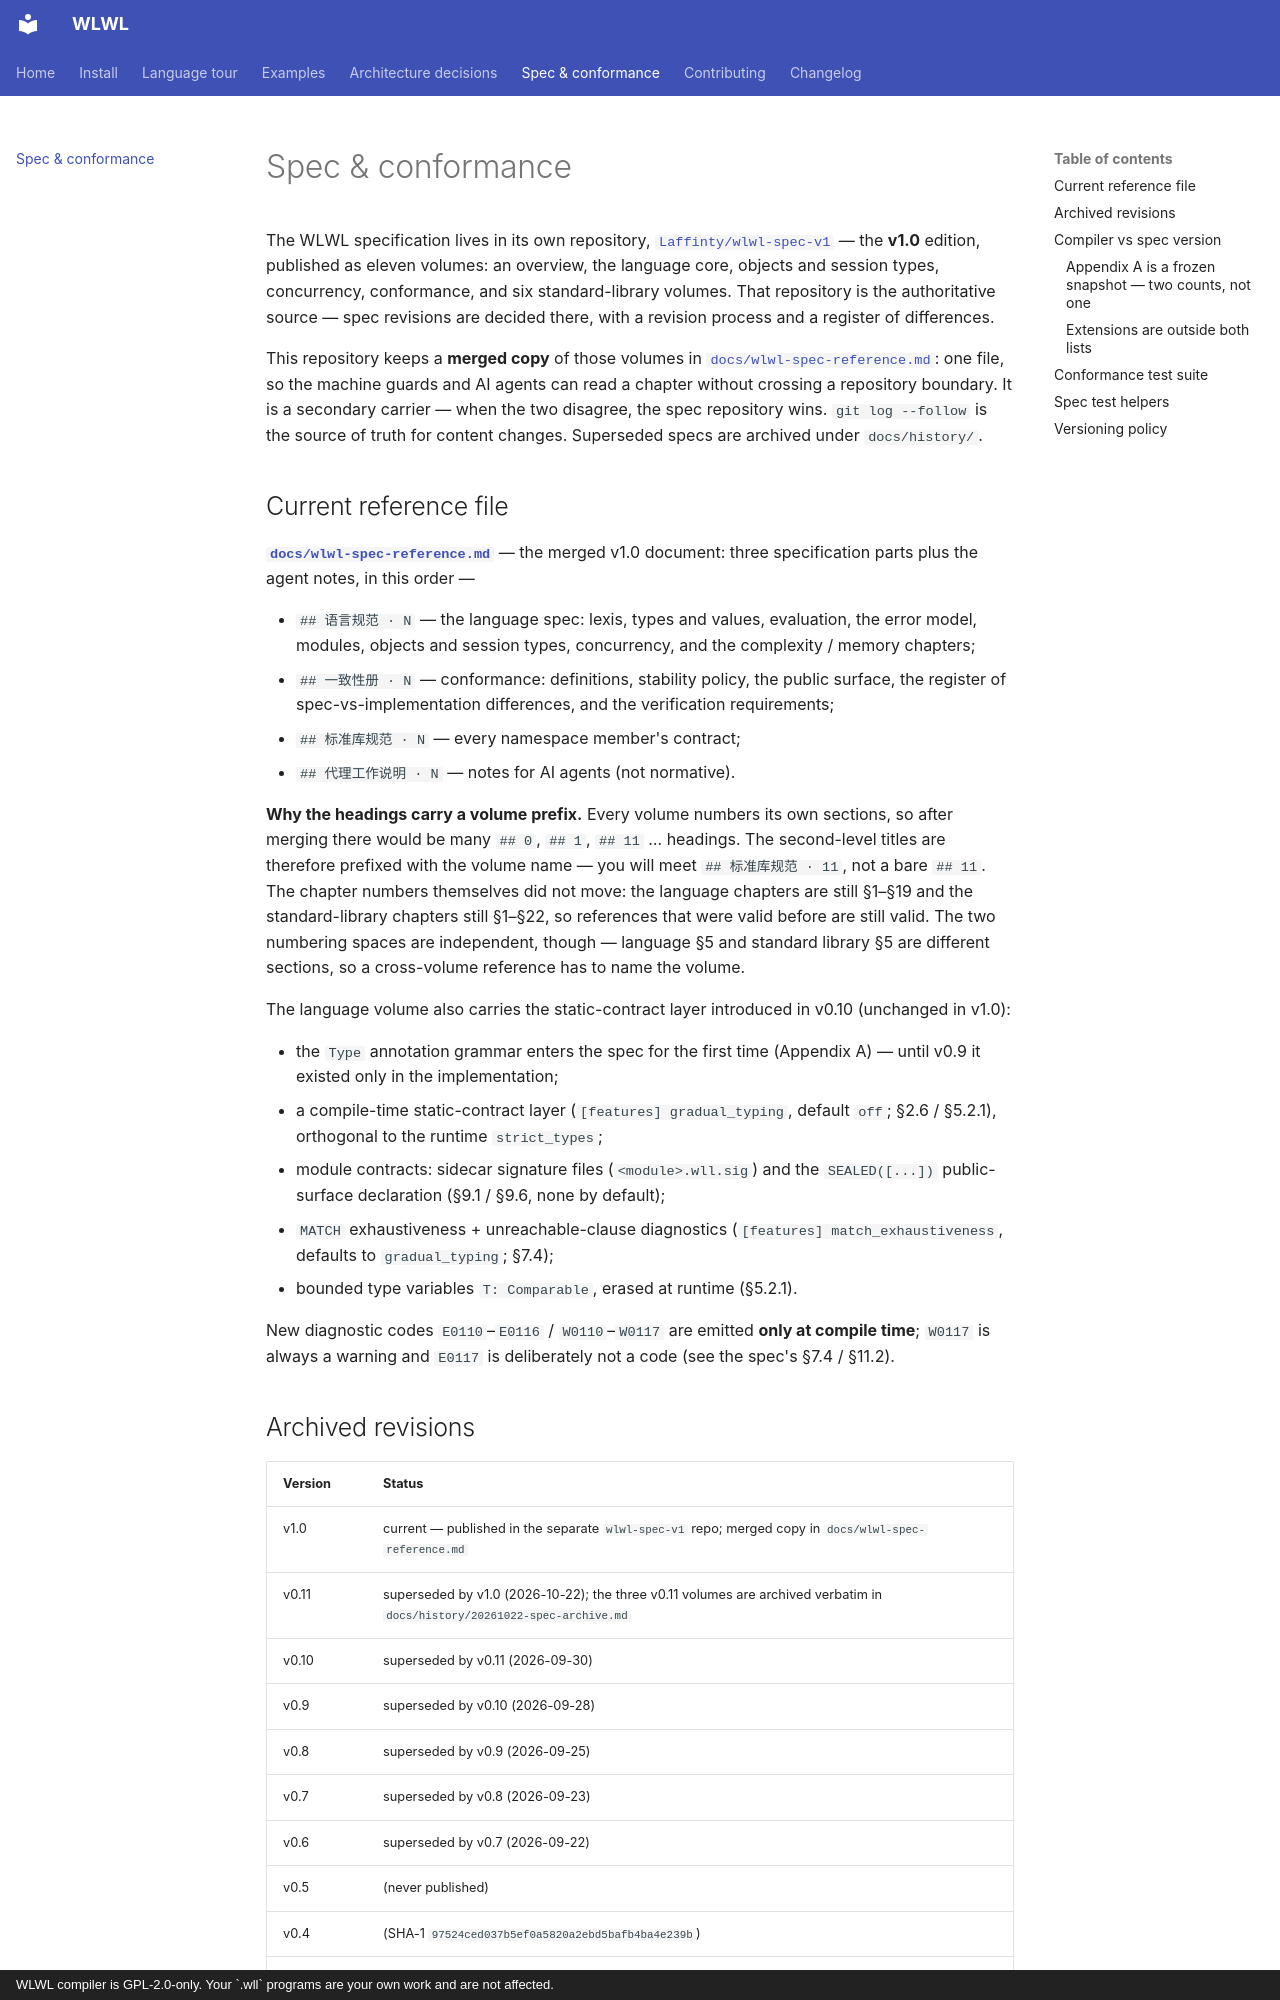

repository: Laffinty/wlwl · page: spec/index.html · generator: mkdocs · copyright: WLWL compiler is GPL-2.0-only. Your `.wll` programs are your own work and are not affected.

# Spec & conformance

The WLWL specification lives in its own repository,
[`Laffinty/wlwl-spec-v1`](https://github.com/Laffinty/wlwl-spec-v1) — the
**v1.0** edition, published as eleven volumes: an overview, the language core,
objects and session types, concurrency, conformance, and six
standard-library volumes. That repository is the authoritative source — spec
revisions are decided there, with a revision process and a register of
differences.

This repository keeps a **merged copy** of those volumes in
[`docs/wlwl-spec-reference.md`](../wlwl-spec-reference.md): one file, so the
machine guards and AI agents can read a chapter without crossing a repository
boundary. It is a secondary carrier — when the two disagree, the spec
repository wins. `git log --follow` is the source of truth for content
changes. Superseded specs are archived under `docs/history/`.

## Current reference file

**[`docs/wlwl-spec-reference.md`](../wlwl-spec-reference.md)** — the merged
v1.0 document: three specification parts plus the agent notes, in this order —

- `## 语言规范 · N` — the language spec: lexis, types and values, evaluation,
  the error model, modules, objects and session types, concurrency, and the
  complexity / memory chapters;
- `## 一致性册 · N` — conformance: definitions, stability policy, the public
  surface, the register of spec-vs-implementation differences, and the
  verification requirements;
- `## 标准库规范 · N` — every namespace member's contract;
- `## 代理工作说明 · N` — notes for AI agents (not normative).

**Why the headings carry a volume prefix.** Every volume numbers its own
sections, so after merging there would be many `## 0`, `## 1`, `## 11` …
headings. The second-level titles are therefore prefixed with the volume name
— you will meet `## 标准库规范 · 11`, not a bare `## 11`. The chapter numbers
themselves did not move: the language chapters are still §1–§19 and the
standard-library chapters still §1–§22, so references that were valid before
are still valid. The two numbering spaces are independent, though — language
§5 and standard library §5 are different sections, so a cross-volume
reference has to name the volume.

The language volume also carries the static-contract layer introduced in
v0.10 (unchanged in v1.0):

- the `Type` annotation grammar enters the spec for the first time
  (Appendix A) — until v0.9 it existed only in the implementation;
- a compile-time static-contract layer (`[features] gradual_typing`,
  default `off`; §2.6 / §5.2.1), orthogonal to the runtime
  `strict_types`;
- module contracts: sidecar signature files (`<module>.wll.sig`) and the
  `SEALED([...])` public-surface declaration (§9.1 / §9.6, none by
  default);
- `MATCH` exhaustiveness + unreachable-clause diagnostics
  (`[features] match_exhaustiveness`, defaults to `gradual_typing`;
  §7.4);
- bounded type variables `T: Comparable`, erased at runtime (§5.2.1).

New diagnostic codes `E0110`–`E0116` / `W0110`–`W0117` are emitted
**only at compile time**; `W0117` is always a warning and `E0117` is
deliberately not a code (see the spec's §7.4 / §11.2).
